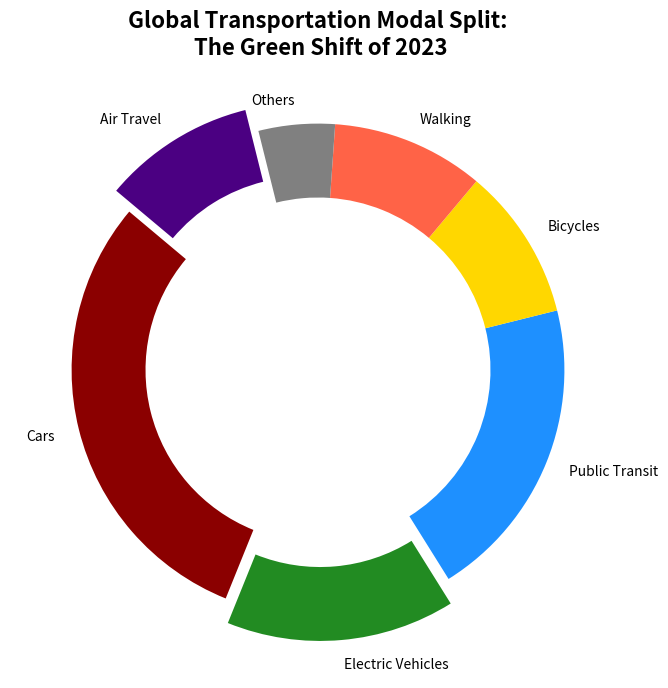

The script that saved this image:
import matplotlib.pyplot as plt

transport_modes = ['Cars', 'Electric Vehicles', 'Public Transit', 'Bicycles', 'Walking', 'Others', 'Air Travel']
mode_shares = [30, 15, 20, 10, 10, 5, 10]
colors = ['#8B0000', '#228B22', '#1E90FF', '#FFD700', '#FF6347', '#808080', '#4B0082']
explode = (0, 0.1, 0, 0, 0, 0, 0.1)

fig, ax = plt.subplots(figsize=(10, 8))
wedges, texts, autotexts = ax.pie(mode_shares, labels=transport_modes, colors=colors, explode=explode,
                                  autopct='%1.1f%%', startangle=140, wedgeprops=dict(width=0.3))

for autotext in autotexts:
    autotext.set_color('white')
    autotext.set_weight('bold')
    autotext.set_fontsize(10)

ax.set_title("Global Transportation Modal Split:\n The Green Shift of 2023", fontsize=16, fontweight='bold')

plt.show()
